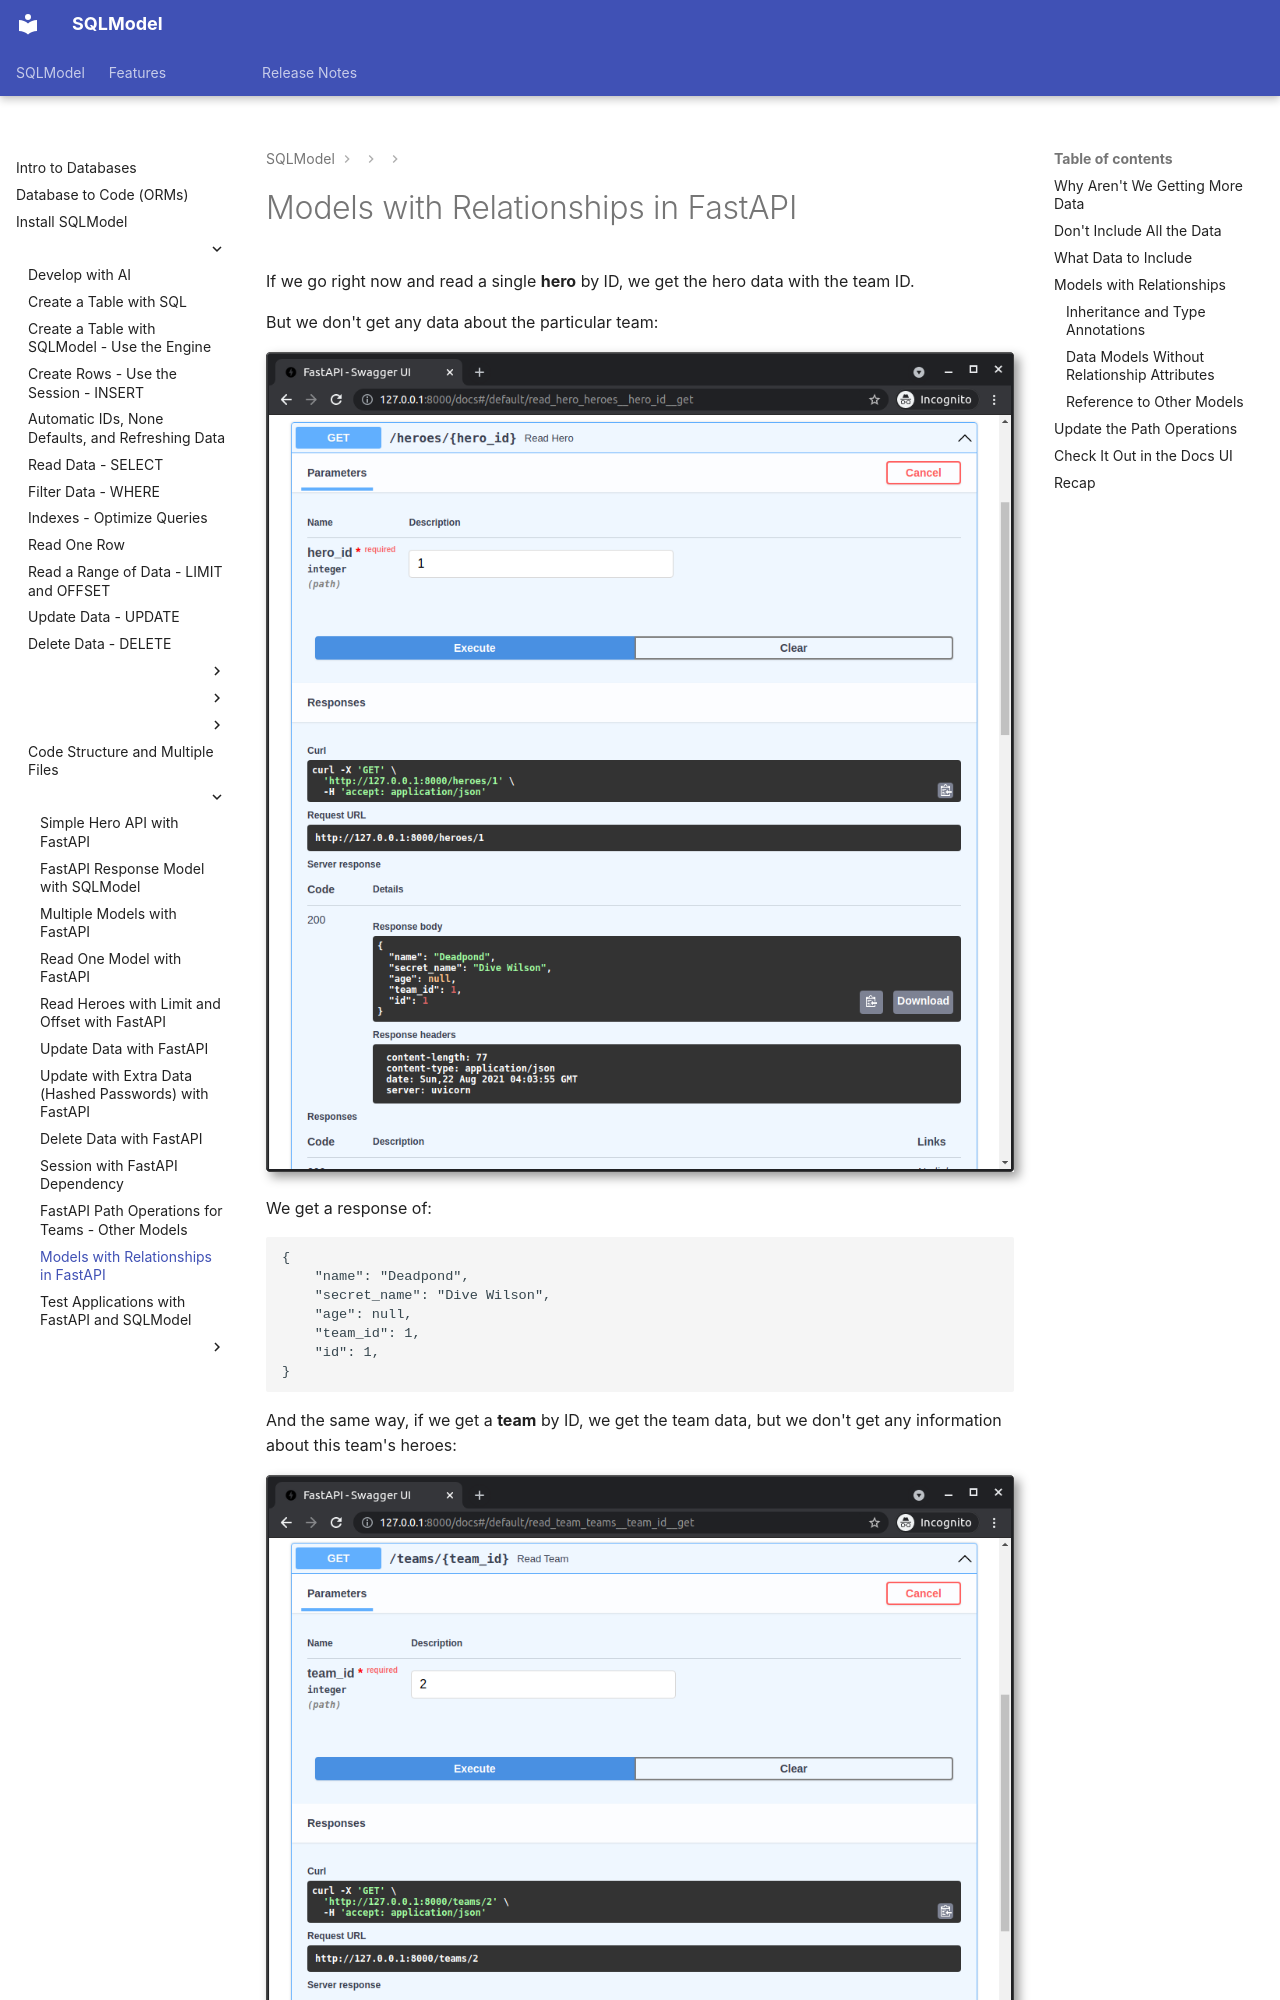

repository: fastapi/sqlmodel · page: tutorial/fastapi/relationships/index.html · generator: mkdocs

# Models with Relationships in FastAPI

If we go right now and read a single **hero** by ID, we get the hero data with the team ID.

But we don't get any data about the particular team:

<img class="shadow" alt="Interactive API docs UI getting a single hero" src="/img/tutorial/fastapi/relationships/image01.png">

We get a response of:

```JSON hl_lines="5"
{
    "name": "Deadpond",
    "secret_name": "Dive Wilson",
    "age": null,
    "team_id": 1,
    "id": 1,
}
```

And the same way, if we get a **team** by ID, we get the team data, but we don't get any information about this team's heroes:

<img class="shadow" alt="Interactive API docs UI getting a single team" src="/img/tutorial/fastapi/relationships/image02.png">

Here we get a response of:

```JSON
{
    "name": "Preventers",
    "headquarters": "Sharp Tower",
    "id": 2
}
```

...but no information about the heroes.

Let's update that. 🤓

## Why Aren't We Getting More Data

First, why is it that we are not getting the related data for each hero and for each team?

It's because we declared the `HeroPublic` with only the same base fields of the `HeroBase` plus the `id`. But it doesn't include a field `team` for the **relationship attribute**.

And the same way, we declared the `TeamPublic` with only the same base fields of the `TeamBase` plus the `id`. But it doesn't include a field `heroes` for the **relationship attribute**.

{* ./docs_src/tutorial/fastapi/teams/tutorial001.py ln[7:9,22:23,31:36,45:46] hl[7:9,22:23,31:36,45:46] *}

Now, remember that [FastAPI uses the `response_model` to validate and **filter** the response data](https://fastapi.tiangolo.com/tutorial/response-model/)?

In this case, we used `response_model=TeamPublic` and `response_model=HeroPublic`, so FastAPI will use them to filter the response data, even if we return a **table model** that includes **relationship attributes**:

{* ./docs_src/tutorial/fastapi/teams/tutorial001.py ln[103:108,155:160] hl[103,108,155,160] *}
